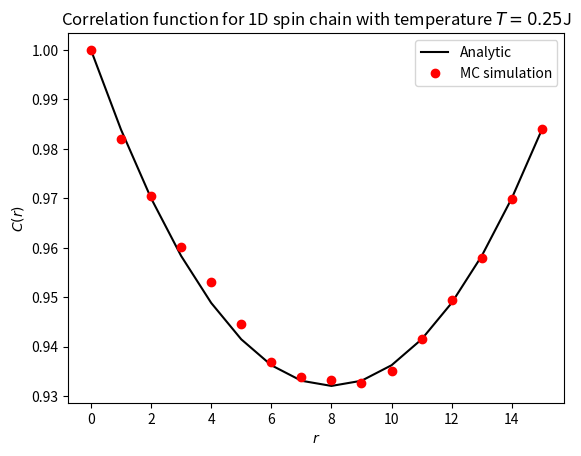
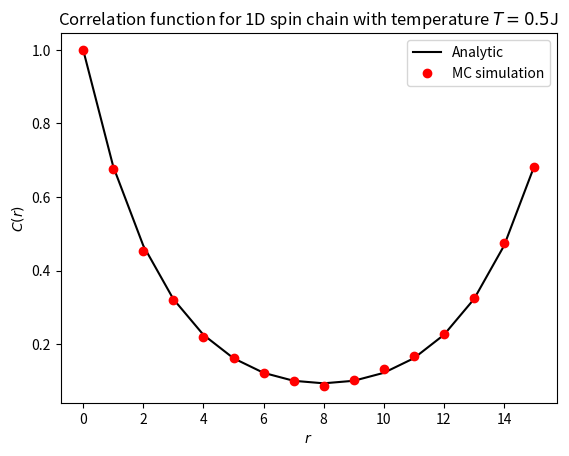

Here is the Python script that generated these plots, in order:
## This code was written by looking through the C++ skeleton code, and
## translating it into python, then expanding on that.

import numpy as np
import matplotlib.pyplot as plt

np.random.seed(100)


class Spin_Model:
    def __init__(self, d, L, T):
        self.d = d # Dimension of system. Should be 1 or 2 (1D chain or 2D lattice)
        self.L = L # System size
        self.T = T # Temperature in units of J

        self.q = 3 # Number of spin states

        ## Define index and position arrays depending on system dimension
        if d == 1:
            self.N = L
            self.indices = np.arange(self.N).reshape(self.N, 1)
            self.x_arr = self.indices[:,0]
            self.y_arr = np.zeros(self.N, dtype=int)
        elif d == 2:
            self.N = L*L
            self.indices = np.arange(self.N).reshape(L, L)
            y_arr, x_arr = np.meshgrid(np.arange(L), np.arange(L))
            self.x_arr = x_arr.flatten()
            self.y_arr = y_arr.flatten()
        
        self.S = np.zeros(self.N, dtype=int) # Array containing spin state of each site
        self.P_connect = 1 - np.exp(-1/T) # Connection probability

        # Possible values of m_j from spin
        self.m_spin = np.array([
                1,
                np.exp(2*np.pi/3 * 1j),
                np.exp(4*np.pi/3 * 1j)
        ])

        # Initialize magnetization counter
        self.M_count = np.zeros(self.q)
        self.M_count[0] = self.N
    
    def neighbor_index(self, i, dir):
        # Find position from index
        x = self.x_arr[i]
        y = self.y_arr[i]

        if dir == 0:
            # Right
            return self.indices[(x+1)%self.L, y]
        elif dir == 1:
            # Up
            return self.indices[x, (y+1)%self.L]
        elif dir == 2:
            # Left
            return self.indices[(x-1+self.L)%self.L, y]
        elif dir == 3:
            # Down
            return self.indices[x, (y-1+self.L)%self.L]
        else:
            raise ValueError("dir must be 0, 1, 2 or 3 (right, up, left, down)")

    def flip_and_build(self, i):
        # Run one cluster starting from i by going through neighbours recursively
        old_state = self.S[i]
        new_state = (self.S[i]+1)%self.q

        self.S[i] = new_state # Flip the spin
        
        # Count spins
        self.M_count[old_state] -= 1
        self.M_count[new_state] += 1

        if self.d == 1:
            dir_arr = [0, 2] # Only right and left for 1D systems
        else:
            dir_arr = [0, 1, 2, 3] # All 4 directions for 2D systems

        for dir in dir_arr:
            j = self.neighbor_index(i, dir)
            if (self.S[j] == old_state):
                if (np.random.uniform() < self.P_connect):
                    self.flip_and_build(j)
    
    ## Analytic correlation function
    def corr_func_anal(self, r):
        lam0 = np.exp(1/self.T) + 2
        lam1 = np.exp(1/self.T) - 1
        
        num = lam1**self.N + lam0**r * lam1**(self.N-r) + lam0**(self.N-r) * lam1**r
        den = lam0**self.N + 2 * lam1**self.N

        return num/den

    def run_MC(self, n_clusters=5, n_steps_eq=10000, n_steps=10000):
        ## Equilibrate
        for t in range(n_steps_eq):
            for c in range(n_clusters):
                self.flip_and_build(np.random.randint(0, self.N))
        
        ## Run measurements
        mit = np.zeros((self.N, n_steps), dtype=complex)

        for t in range(n_steps):
            for c in range(n_clusters):
                self.flip_and_build(np.random.randint(0, self.N))
            
            mit[:, t] = self.m_spin[self.S]

        m0t_mit = np.conj(mit[0,:]) * mit
        mi_mean = np.mean(mit, axis=1)

        corr_func = np.mean(m0t_mit, axis=1) - np.conj(mi_mean[0]) * mi_mean

        return corr_func


#### Problem 2b)

## Set parameters
d = 1
L = 16
T_vals = [0.25, 0.5]
T_text = ["T_0_25", "T_0_5"]

for i in range(len(T_vals)):
    T = T_vals[i]
    model = Spin_Model(d, L, T)
    r_vals = np.arange(0, model.N)
    corr_anal = model.corr_func_anal(r_vals) # Find analytic correlation function
    corr_MC = model.run_MC() # Run MC simulation

    ## Plot results
    plt.figure()
    plt.title(f"Correlation function for 1D spin chain with temperature $T={T_vals[i]}$J")
    plt.xlabel("$r$")
    plt.ylabel("$C(r)$")
    plt.plot(r_vals, corr_anal, "k", label="Analytic")
    plt.plot(r_vals, np.real(corr_MC), "or", label="MC simulation")
    plt.legend()
    plt.savefig(f"corr_func_1D_{T_text[i]}.pdf")